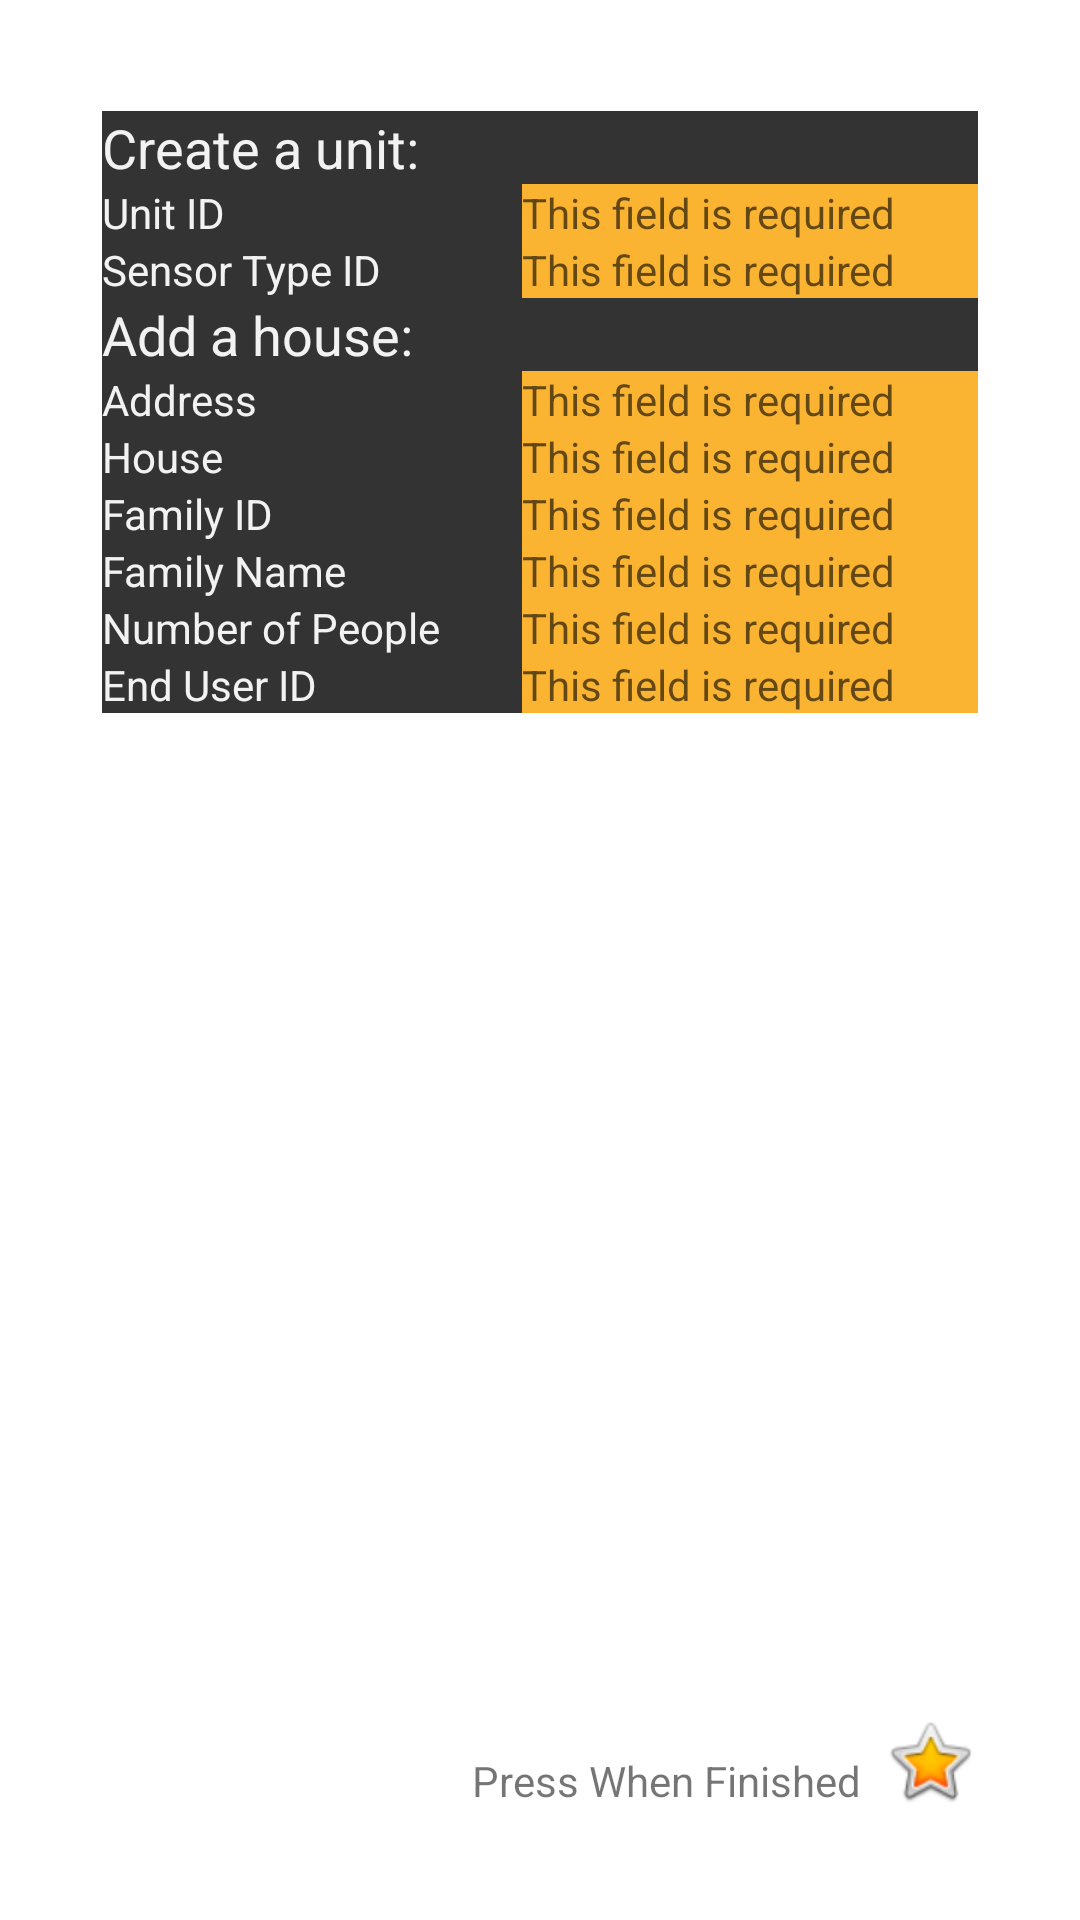

Layout XML and referenced resources for this Android screen:
<!-- AndroidManifest.xml: application theme AppTheme -->
<!-- res/layout/activity_admin_add_hardware_view.xml -->
<?xml version="1.0" encoding="utf-8"?>

<android.support.constraint.ConstraintLayout xmlns:android="http://schemas.android.com/apk/res/android"
    xmlns:app="http://schemas.android.com/apk/res-auto"
    xmlns:tools="http://schemas.android.com/tools"
    android:layout_width="match_parent"
    android:layout_height="match_parent"
    tools:context="com.example.yuna.canarit.AdminAddHardwareView">

    <ImageButton
        android:id="@+id/ibSend"
        android:layout_width="wrap_content"
        android:layout_height="wrap_content"
        android:background="@null"
        app:layout_constraintBottom_toBottomOf="@+id/tableLayout1"
        app:layout_constraintRight_toRightOf="@+id/tableLayout1"
        app:srcCompat="@android:drawable/btn_star_big_on"
        tools:layout_constraintBottom_creator="1"
        tools:layout_constraintRight_creator="1" />

    <TextView
        android:id="@+id/tvAdded"
        android:layout_width="wrap_content"
        android:layout_height="wrap_content"
        android:layout_marginEnd="7dp"
        android:text="Press When Finished"
        app:layout_constraintBottom_toBottomOf="@+id/tableLayout1"
        app:layout_constraintRight_toLeftOf="@+id/ibSend"
        tools:layout_constraintBottom_creator="1"
        tools:layout_constraintRight_creator="1" />

    <TableLayout
        android:id="@+id/tableLayout1"
        android:layout_width="0dp"
        android:layout_height="0dp"
        android:layout_marginBottom="37dp"
        android:layout_marginEnd="34dp"
        android:layout_marginStart="34dp"
        android:layout_marginTop="37dp"
        android:shrinkColumns="*"
        android:stretchColumns="*"
        app:layout_constraintBottom_toBottomOf="parent"
        app:layout_constraintHorizontal_bias="0.97"
        app:layout_constraintLeft_toLeftOf="parent"
        app:layout_constraintRight_toRightOf="parent"
        app:layout_constraintTop_toTopOf="parent"
        app:layout_constraintVertical_bias="0.0"
        tools:layout_constraintBottom_creator="1"
        tools:layout_constraintLeft_creator="1"
        tools:layout_constraintRight_creator="1"
        tools:layout_constraintTop_creator="1">



        <TableRow
            android:layout_width="match_parent"
            android:layout_height="wrap_content"
            android:gravity="center_horizontal">

            <TextView
                android:layout_width="match_parent"
                android:layout_height="match_parent"
                android:background="#FF333333"
                android:gravity="left"
                android:text="Create a unit:"
                android:textColor="#f2f2f2"
                android:textSize="18sp" />
            <TextView
                android:layout_width="match_parent"
                android:layout_height="match_parent"
                android:background="#FF333333"
                android:gravity="left"
                android:text=""
                android:textColor="#f2f2f2"
                android:textSize="18sp" />


        </TableRow>


        <TableRow
            android:layout_width="match_parent"
            android:layout_height="wrap_content"
            android:gravity="center_horizontal">

            <TextView
                android:layout_width="match_parent"
                android:layout_height="match_parent"
                android:background="#FF333333"
                android:gravity="left"
                android:text="Unit ID"
                android:textColor="#f2f2f2"
                android:textSize="14sp" />

            <EditText
                android:id="@+id/etUnitID"
                android:layout_width="match_parent"
                android:layout_height="match_parent"
                android:background="#FFFBB431"
                android:enabled="true"
                android:gravity="left"
                android:hint="@string/error_field_required"
                android:inputType="text"
                android:textColor="#FF333333"
                android:textSize="14sp" />


        </TableRow>


        <TableRow
            android:layout_width="match_parent"
            android:layout_height="wrap_content"
            android:gravity="center_horizontal">

            <TextView
                android:layout_width="match_parent"
                android:layout_height="match_parent"
                android:background="#FF333333"
                android:gravity="left"
                android:text="Sensor Type ID"
                android:textColor="#f2f2f2"
                android:textSize="14sp" />

            <EditText
                android:id="@+id/etSensorTypeID"
                android:layout_width="match_parent"
                android:layout_height="match_parent"
                android:background="#FFFBB431"
                android:enabled="true"
                android:gravity="left"
                android:hint="@string/error_field_required"
                android:inputType="text"
                android:textColor="#FF333333"
                android:textSize="14sp" />


        </TableRow>

        <TableRow
            android:layout_width="match_parent"
            android:layout_height="wrap_content"
            android:gravity="center_horizontal">

            <TextView
                android:layout_width="match_parent"
                android:layout_height="match_parent"
                android:background="#FF333333"
                android:gravity="left"
                android:text="Add a house:"
                android:textColor="#f2f2f2"
                android:textSize="18sp" />
            <TextView
                android:layout_width="match_parent"
                android:layout_height="match_parent"
                android:background="#FF333333"
                android:gravity="left"
                android:text=""
                android:textColor="#f2f2f2"
                android:textSize="18sp" />


        </TableRow>

        <TableRow
            android:layout_width="match_parent"
            android:layout_height="wrap_content"
            android:gravity="center_horizontal">

            <TextView
                android:layout_width="match_parent"
                android:layout_height="match_parent"
                android:background="#FF333333"
                android:gravity="left"
                android:text="Address"
                android:textColor="#f2f2f2"
                android:textSize="14sp" />


            <EditText
                android:id="@+id/trAddress"
                android:layout_width="match_parent"
                android:layout_height="match_parent"
                android:background="#FFFBB431"
                android:enabled="true"
                android:gravity="left"
                android:hint="@string/error_field_required"
                android:inputType="text"
                android:textColor="#FF333333"
                android:textSize="14sp" />


        </TableRow>


        <TableRow
            android:layout_width="fill_parent"
            android:layout_height="wrap_content"
            android:gravity="center_horizontal">

            <TextView
                android:layout_width="match_parent"
                android:layout_height="match_parent"
                android:background="#FF333333"
                android:gravity="left"
                android:text="House"
                android:textColor="#f2f2f2"
                android:textSize="14sp" />

            <EditText
                android:id="@+id/trHouse"
                android:layout_width="match_parent"
                android:layout_height="match_parent"
                android:background="#FFFBB431"
                android:gravity="left"
                android:hint="@string/error_field_required"
                android:inputType="text"
                android:textColor="#FF333333"
                android:textSize="14sp" />

        </TableRow>

        <TableRow
            android:layout_width="fill_parent"
            android:layout_height="wrap_content"
            android:gravity="center_horizontal">

            <TextView
                android:layout_width="match_parent"
                android:layout_height="match_parent"
                android:background="#FF333333"
                android:gravity="left"
                android:text="Family ID"
                android:textColor="#f2f2f2"
                android:textSize="14sp" />

            <EditText
                android:id="@+id/trFamilyID"
                android:layout_width="match_parent"
                android:layout_height="match_parent"
                android:background="#FFFBB431"
                android:gravity="left"
                android:hint="@string/error_field_required"
                android:inputType="text"
                android:textColor="#FF333333"
                android:textSize="14sp" />

        </TableRow>
        <TableRow
            android:layout_width="fill_parent"
            android:layout_height="wrap_content"
            android:gravity="center_horizontal">

            <TextView
                android:layout_width="match_parent"
                android:layout_height="match_parent"
                android:background="#FF333333"
                android:gravity="left"
                android:text="Family Name"
                android:textColor="#f2f2f2"
                android:textSize="14sp" />

            <EditText
                android:id="@+id/trFamilyName"
                android:layout_width="match_parent"
                android:layout_height="match_parent"
                android:background="#FFFBB431"
                android:gravity="left"
                android:hint="@string/error_field_required"
                android:inputType="text"
                android:textColor="#FF333333"
                android:textSize="14sp" />

        </TableRow>
        <TableRow
            android:layout_width="fill_parent"
            android:layout_height="wrap_content"
            android:gravity="center_horizontal">

            <TextView
                android:layout_width="match_parent"
                android:layout_height="match_parent"
                android:background="#FF333333"
                android:gravity="left"
                android:text="Number of People"
                android:textColor="#f2f2f2"
                android:textSize="14sp" />

            <EditText
                android:id="@+id/trNumOfPeople"
                android:layout_width="match_parent"
                android:layout_height="match_parent"
                android:background="#FFFBB431"
                android:gravity="left"
                android:hint="@string/error_field_required"
                android:inputType="text"
                android:textColor="#FF333333"
                android:textSize="14sp" />

        </TableRow>
        <TableRow
            android:layout_width="fill_parent"
            android:layout_height="wrap_content"
            android:gravity="center_horizontal">

            <TextView
                android:layout_width="match_parent"
                android:layout_height="match_parent"
                android:background="#FF333333"
                android:gravity="left"
                android:text="End User ID"
                android:textColor="#f2f2f2"
                android:textSize="14sp" />

            <EditText
                android:id="@+id/trEndUserId"
                android:layout_width="match_parent"
                android:layout_height="match_parent"
                android:background="#FFFBB431"
                android:gravity="left"
                android:hint="@string/error_field_required"
                android:inputType="text"
                android:textColor="#FF333333"
                android:textSize="14sp" />

        </TableRow>

    </TableLayout>


</android.support.constraint.ConstraintLayout>
<!-- resources referenced by this layout -->
<resources>
  <string name="error_field_required">This field is required</string>
  <style name="AppTheme" parent="Theme.AppCompat.Light.DarkActionBar">
          
          <item name="colorPrimary">@color/colorPrimary</item>
          <item name="colorPrimaryDark">@android:color/holo_orange_dark</item>
          <item name="colorAccent">@color/colorAccent</item>
          <item name="android:statusBarColor">@color/colorAccent</item>
          <item name="android:windowBackground">@drawable/app_background</item>
          <item name="android:listViewStyle">@style/TransparentListView</item>
          <item name="android:expandableListViewStyle">@style/TransparentExpandableListView</item>
          <item name="android:colorBackground">@color/background_material_light</item>
      </style>
  <color name="colorPrimary">#333333</color>
  <color name="colorAccent">#fbb431</color>
  <style name="TransparentListView" parent="@android:style/Widget.ListView">
          <item name="android:cacheColorHint">@android:color/transparent</item>
      </style>
  <style name="TransparentExpandableListView" parent="@android:style/Widget.ExpandableListView">
          <item name="android:cacheColorHint">@android:color/transparent</item>
      </style>
  <color name="background_material_light">#f1f1f1</color>
</resources>
